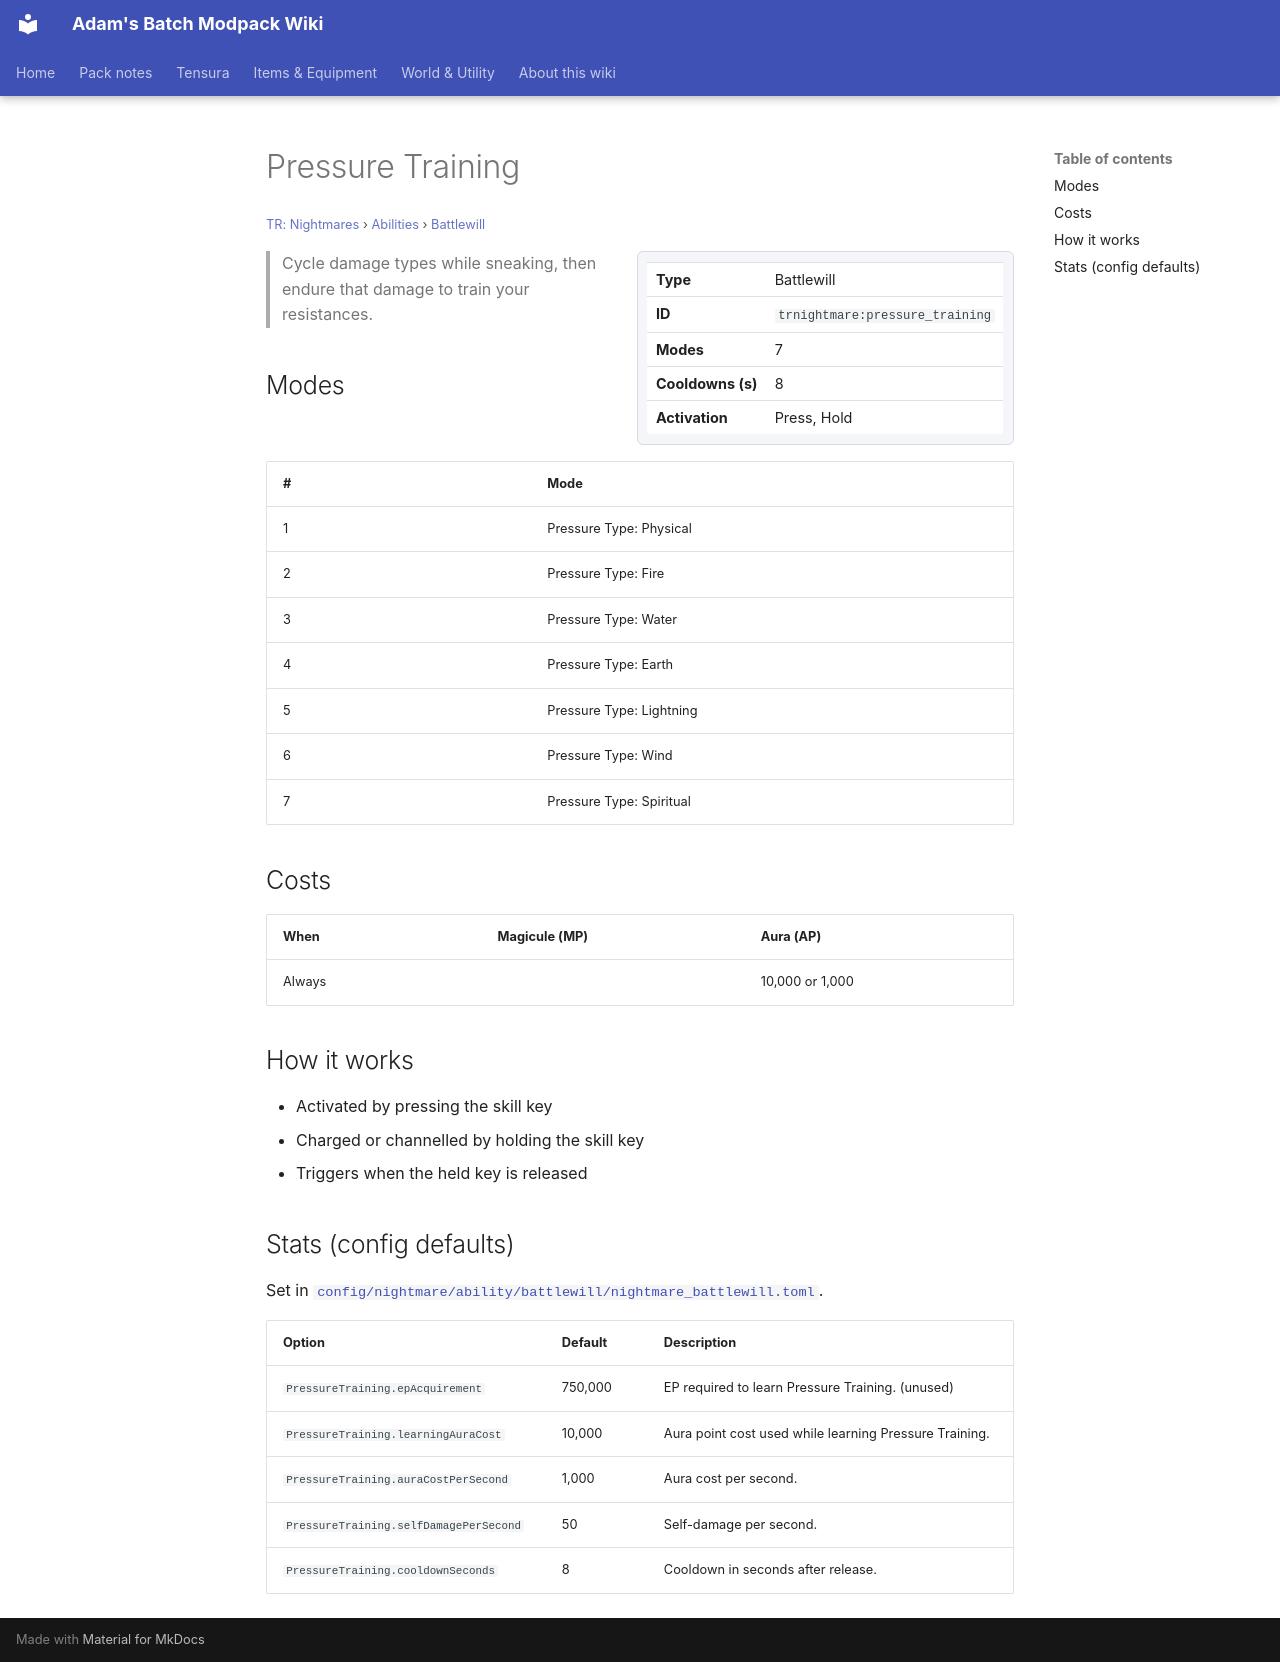

repository: Proteus-Nell/Adams-Batch-MC-Modpack-Wiki · page: tr-nightmares/abilities/battlewill/pressure-training/index.html · generator: mkdocs

# Pressure Training

<small>[TR: Nightmares](../../index.md) &rsaquo; [Abilities](../index.md) &rsaquo; [Battlewill](index.md)</small>

<div class="infobox" markdown>

| | |
|---|---|
| **Type** | Battlewill |
| **ID** | `trnightmare:pressure_training` |
| **Modes** | 7 |
| **Cooldowns (s)** | 8 |
| **Activation** | Press, Hold |

</div>

> Cycle damage types while sneaking, then endure that damage to train your resistances.

## Modes

| # | Mode |
|---|---|
| 1 | Pressure Type: Physical |
| 2 | Pressure Type: Fire |
| 3 | Pressure Type: Water |
| 4 | Pressure Type: Earth |
| 5 | Pressure Type: Lightning |
| 6 | Pressure Type: Wind |
| 7 | Pressure Type: Spiritual |

## Costs

| When | Magicule (MP) | Aura (AP) |
|---|---|---|
| Always |  | 10,000 or 1,000 |

## How it works

- Activated by pressing the skill key
- Charged or channelled by holding the skill key
- Triggers when the held key is released

## Stats (config defaults)

Set in [`config/nightmare/ability/battlewill/nightmare_battlewill.toml`](../../configs/config-nightmare-ability-battlewill-nightmare-battlewill.md).

| Option | Default | Description |
|---|---|---|
| `PressureTraining.epAcquirement` | 750,000 | EP required to learn Pressure Training. (unused) |
| `PressureTraining.learningAuraCost` | 10,000 | Aura point cost used while learning Pressure Training. |
| `PressureTraining.auraCostPerSecond` | 1,000 | Aura cost per second. |
| `PressureTraining.selfDamagePerSecond` | 50 | Self-damage per second. |
| `PressureTraining.cooldownSeconds` | 8 | Cooldown in seconds after release. |
